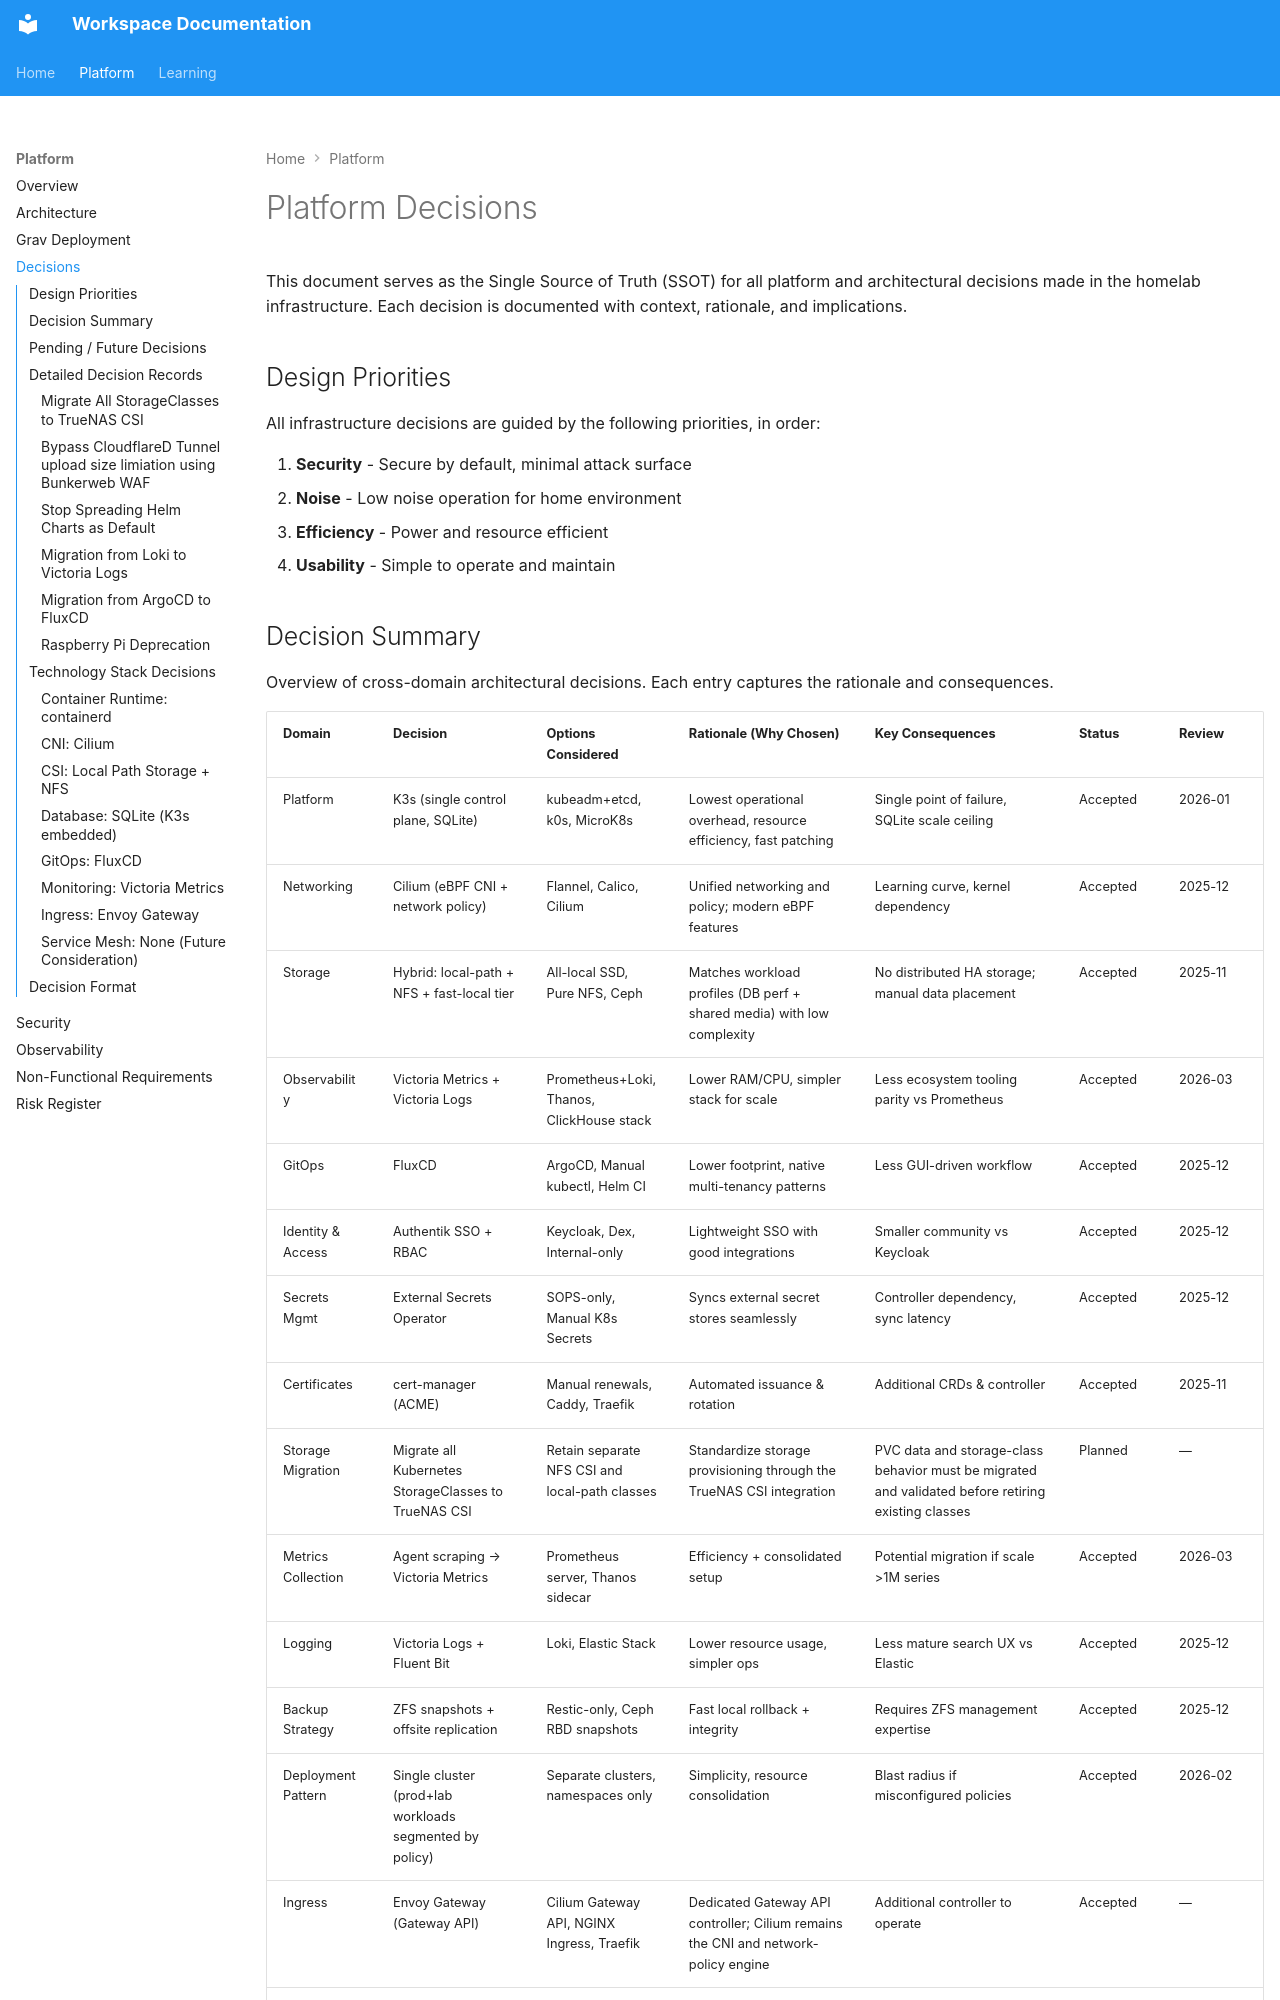

repository: andrebovendorp/workspace · page: platform/decisions/index.html · generator: mkdocs

# Platform Decisions

This document serves as the Single Source of Truth (SSOT) for all platform and architectural decisions made in the homelab infrastructure. Each decision is documented with context, rationale, and implications.

## Design Priorities

All infrastructure decisions are guided by the following priorities, in order:

1. **Security** - Secure by default, minimal attack surface
2. **Noise** - Low noise operation for home environment
3. **Efficiency** - Power and resource efficient
4. **Usability** - Simple to operate and maintain
